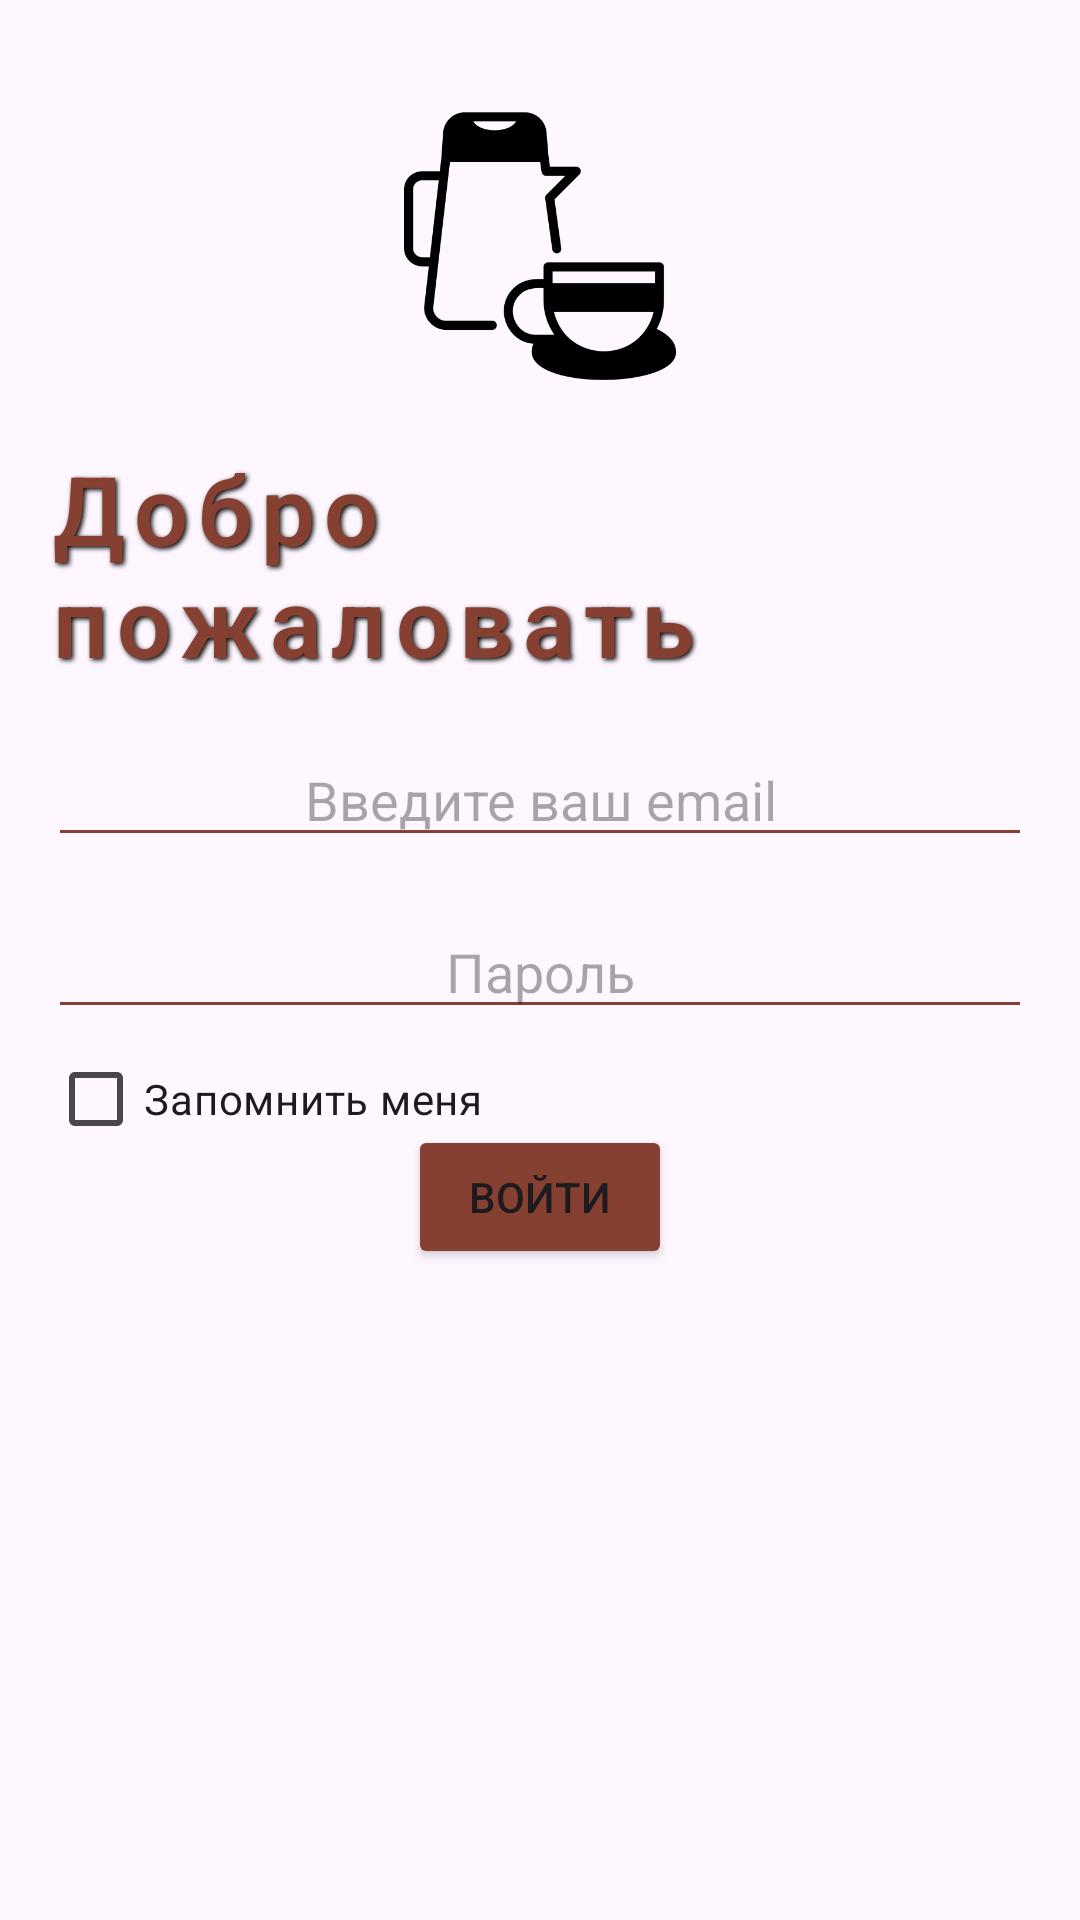

Reconstruct the res/layout file that produces this screen, plus the resources it refers to.
<!-- AndroidManifest.xml: application theme Theme.Cafe40 -->
<!-- res/layout/activity_log.xml -->
<?xml version="1.0" encoding="utf-8"?>
<RelativeLayout xmlns:android="http://schemas.android.com/apk/res/android"
    xmlns:tools="http://schemas.android.com/tools"
    android:layout_width="match_parent"
    android:layout_height="match_parent"
    android:padding="16dp"
    tools:context=".LogActivity">
    <ImageView
        android:id="@+id/logo_image"

    android:src="@drawable/drink"
        android:layout_width="100dp"
    android:layout_height="100dp"
    android:layout_centerHorizontal="true"
    android:layout_marginTop="16dp" />

    <TextView
        android:id="@+id/textView"
        android:layout_width="wrap_content"
        android:layout_height="wrap_content"
        android:text="Добро пожаловать"
        android:textSize="32sp"
        android:layout_centerHorizontal="true"
        android:layout_below="@+id/logo_image"
        android:layout_marginTop="16dp"
        android:textColor="#854031"
    android:fontFamily="sans-serif-light"
    android:textStyle="bold"
    android:letterSpacing="0.1"
    android:shadowColor="#000000"
    android:shadowDx="2"
    android:shadowDy="2"
    android:shadowRadius="4" />

    <EditText
        android:id="@+id/login_email"
        android:layout_width="match_parent"
        android:layout_height="wrap_content"
        android:hint="Введите ваш email"
        android:layout_below="@+id/textView"
        android:layout_marginTop="16dp"
        android:backgroundTint="#854031"
        android:gravity="center"
        />



    <EditText
        android:id="@+id/login_password"
        android:layout_width="match_parent"
        android:layout_height="wrap_content"
        android:hint="Пароль"
        android:layout_below="@+id/login_email"
        android:layout_marginTop="16dp"
        android:backgroundTint="#854031"
        android:gravity="center"
        />

    <Button
        android:id="@+id/login_btn"
        android:layout_width="wrap_content"
        android:layout_height="wrap_content"
        android:text="Войти"
        android:layout_below="@+id/login_password"
        android:layout_centerHorizontal="true"
        android:layout_marginTop="32dp"
        android:backgroundTint="#854031"
        />



    <CheckBox
        android:id="@+id/CheckboxMemory"
        android:layout_width="wrap_content"
        android:layout_height="wrap_content"
        android:layout_below="@+id/login_password"
        android:layout_marginTop="-1dp"
        android:text="Запомнить меня"
        android:buttonTint="#854031"/>

</RelativeLayout>
<!-- resources referenced by this layout -->
<resources>
  <!-- drawable drink: png bitmap (drawable, 11890 bytes) -->
  <style name="Theme.Cafe40" parent="Base.Theme.Cafe40" />
  <style name="Base.Theme.Cafe40" parent="Theme.Material3.DayNight.NoActionBar">
          
          
      </style>
</resources>
